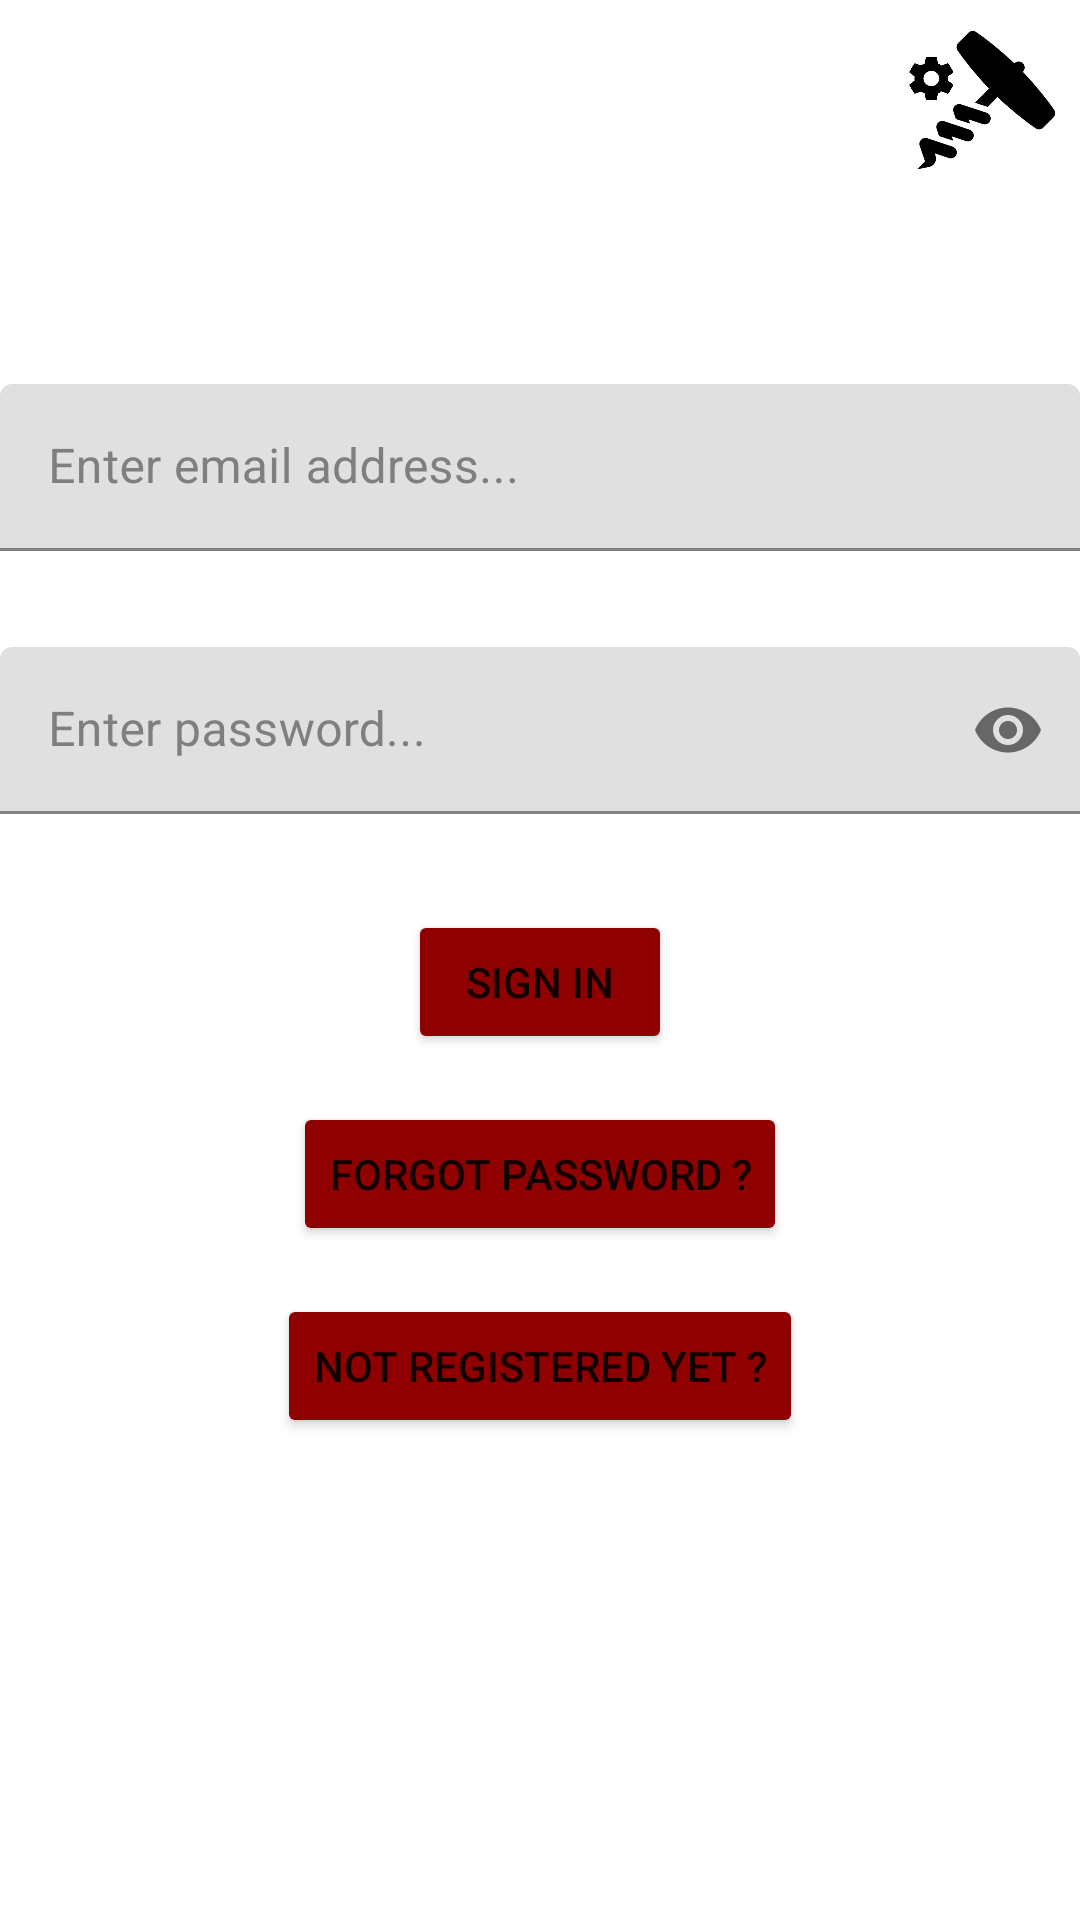

This screen was rendered from an Android layout file. Write that file and the resources it references.
<!-- AndroidManifest.xml: application theme Theme.Ewine -->
<!-- res/layout/activity_login.xml -->
<?xml version="1.0" encoding="utf-8"?>
<androidx.constraintlayout.widget.ConstraintLayout xmlns:android="http://schemas.android.com/apk/res/android"
    xmlns:app="http://schemas.android.com/apk/res-auto"
    xmlns:tools="http://schemas.android.com/tools"
    android:layout_width="match_parent"
    android:layout_height="match_parent"
    tools:context=".LoginActivity">

    <Button
        android:id="@+id/buttonLogIn"
        android:layout_width="wrap_content"
        android:layout_height="wrap_content"
        android:layout_marginTop="32dp"
        android:backgroundTint="#8F0000"
        android:text="Sign in"
        app:layout_constraintEnd_toEndOf="parent"
        app:layout_constraintStart_toStartOf="parent"
        app:layout_constraintTop_toBottomOf="@+id/textInputLayoutPwd" />

    <Button
        android:id="@+id/buttonForgetPwd"
        android:layout_width="wrap_content"
        android:layout_height="wrap_content"
        android:layout_marginTop="16dp"
        android:backgroundTint="#8F0000"
        android:text="Forgot password ?"
        app:layout_constraintEnd_toEndOf="@+id/buttonLogIn"
        app:layout_constraintStart_toStartOf="@+id/buttonLogIn"
        app:layout_constraintTop_toBottomOf="@+id/buttonLogIn" />

    <Button
        android:id="@+id/buttonToRegister"
        android:layout_width="wrap_content"
        android:layout_height="wrap_content"
        android:layout_marginTop="16dp"
        android:backgroundTint="#8F0000"
        android:text="Not registered yet ?"
        app:layout_constraintEnd_toEndOf="@+id/buttonLogIn"
        app:layout_constraintStart_toStartOf="@+id/buttonLogIn"
        app:layout_constraintTop_toBottomOf="@+id/buttonForgetPwd" />

    <com.google.android.material.textfield.TextInputLayout
        android:id="@+id/textInputLayoutEmail"
        android:layout_width="0dp"
        android:layout_height="wrap_content"
        android:layout_marginTop="128dp"
        android:textColorHint="#807F7F"
        app:layout_constraintEnd_toEndOf="parent"
        app:layout_constraintStart_toStartOf="parent"
        app:layout_constraintTop_toTopOf="parent">

        <EditText
            android:id="@+id/editTextEmail"
            android:layout_width="match_parent"
            android:layout_height="wrap_content"
            android:layout_weight="1"
            android:ems="10"
            android:hint="Enter email address..."
            android:inputType="textEmailAddress" />
    </com.google.android.material.textfield.TextInputLayout>

    <com.google.android.material.textfield.TextInputLayout
        android:id="@+id/textInputLayoutPwd"
        android:layout_width="0dp"
        android:layout_height="wrap_content"
        android:layout_marginTop="32dp"
        android:textColorHint="#807F7F"
        app:layout_constraintEnd_toEndOf="parent"
        app:layout_constraintStart_toStartOf="parent"
        app:layout_constraintTop_toBottomOf="@+id/textInputLayoutEmail"
        app:passwordToggleEnabled="true">

        <EditText
            android:id="@+id/editTextPassword"
            android:layout_width="match_parent"
            android:layout_height="wrap_content"
            android:layout_weight="1"
            android:ems="10"
            android:hint="Enter password..."
            android:inputType="textPassword" />
    </com.google.android.material.textfield.TextInputLayout>

    <Button
        android:id="@+id/buttonToSettings"
        android:layout_width="50dp"
        android:layout_height="50dp"
        android:layout_marginTop="8dp"
        android:layout_marginEnd="8dp"
        android:background="@drawable/parameter"
        android:foreground="@drawable/parameter"
        app:layout_constraintEnd_toEndOf="parent"
        app:layout_constraintTop_toTopOf="parent" />

</androidx.constraintlayout.widget.ConstraintLayout>
<!-- resources referenced by this layout -->
<resources>
  <!-- drawable parameter: png bitmap (drawable, 20861 bytes) -->
  <style name="Theme.Ewine" parent="Theme.MaterialComponents.DayNight.DarkActionBar">
          
          <item name="colorPrimary">@color/purple_500</item>
          <item name="colorPrimaryVariant">@color/purple_700</item>
          <item name="colorOnPrimary">@color/white</item>
          
          <item name="colorSecondary">@color/teal_200</item>
          <item name="colorSecondaryVariant">@color/teal_700</item>
          <item name="colorOnSecondary">@color/black</item>
          
          <item name="android:statusBarColor">?attr/colorPrimaryVariant</item>
          
      </style>
  <!-- not gathered from this repository: default colours our renderer supplied (Android Studio template values) -->
  <color name="purple_500">#FF6200EE</color>
  <color name="purple_700">#FF3700B3</color>
  <color name="teal_200">#FF03DAC5</color>
  <color name="teal_700">#FF018786</color>
  <color name="black">#FF000000</color>
  <color name="white">#FFFFFFFF</color>
</resources>
